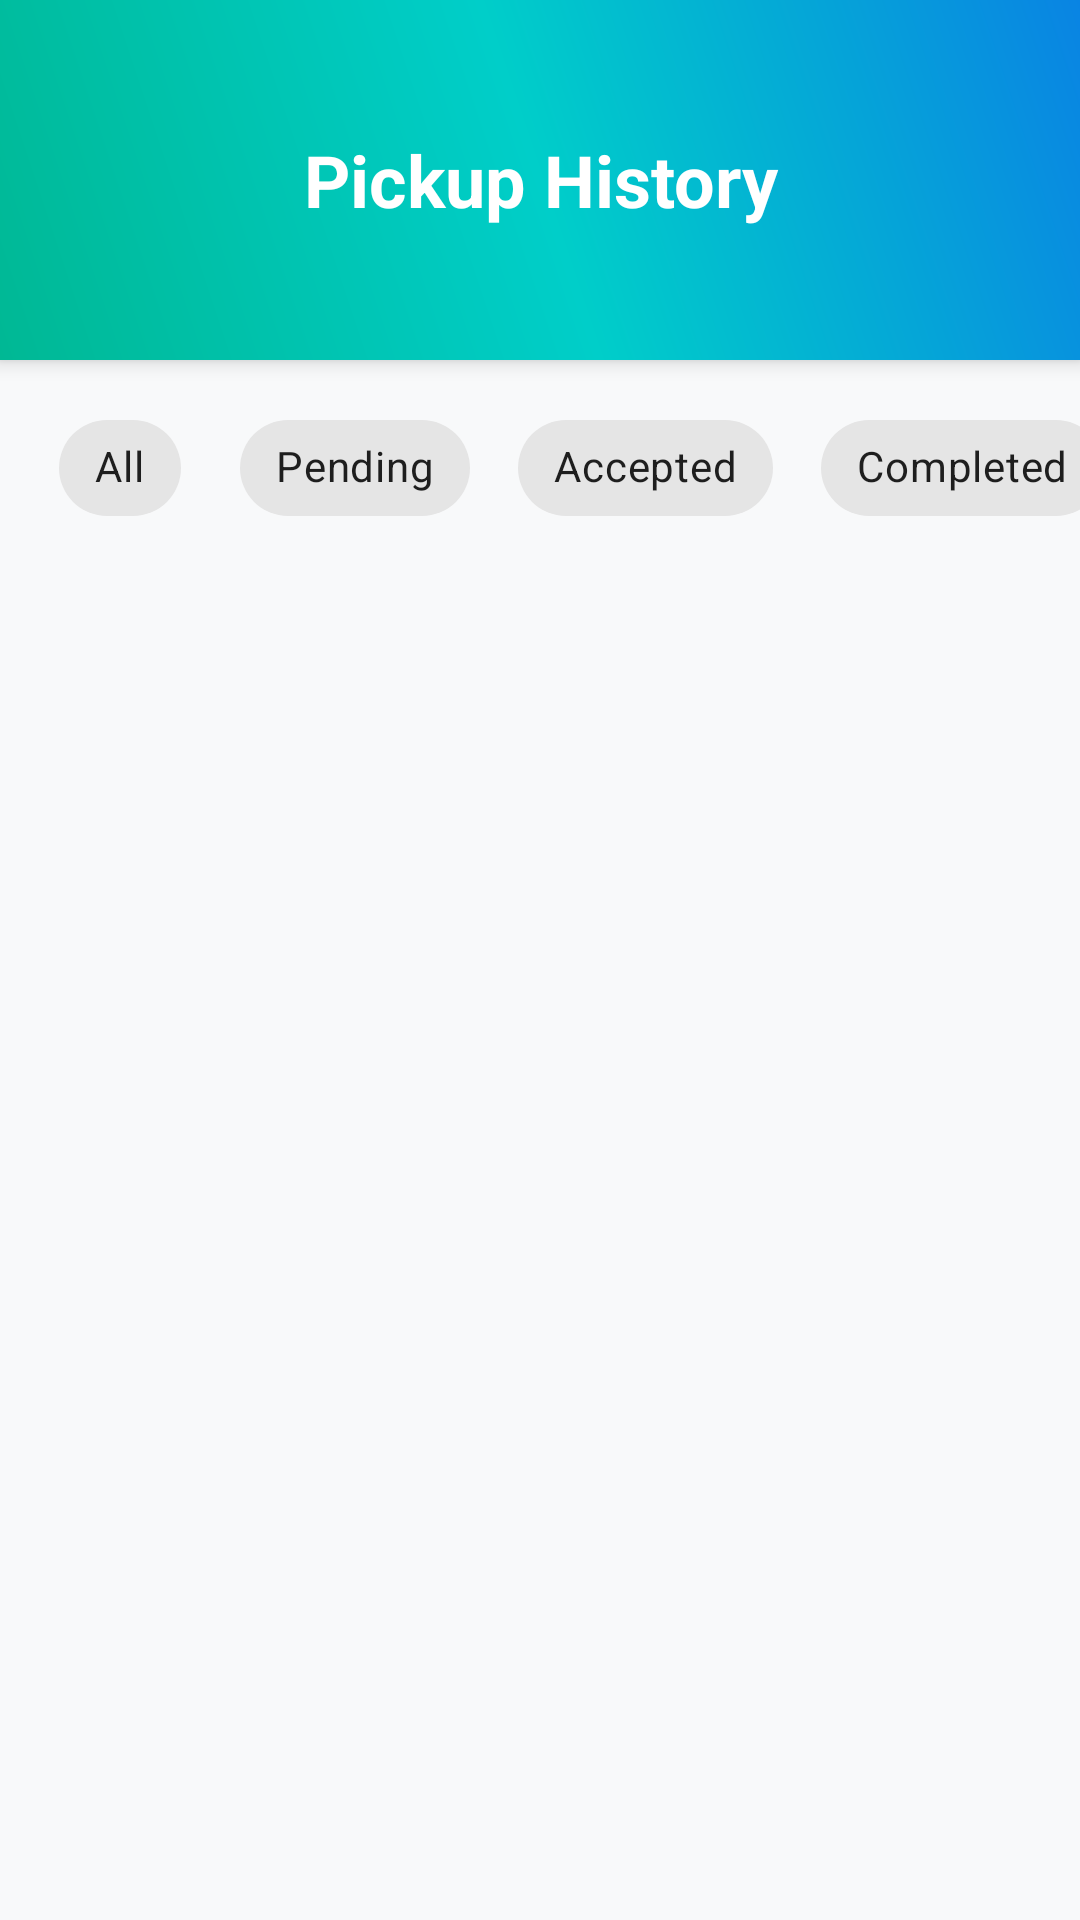

Here is an Android app screen rendered from its layout file. Give the layout XML and the strings, colors and styles it references.
<!-- AndroidManifest.xml: application theme Theme.EcoWaste -->
<!-- res/layout/activity_pickup_history.xml -->
<?xml version="1.0" encoding="utf-8"?>
<androidx.constraintlayout.widget.ConstraintLayout xmlns:android="http://schemas.android.com/apk/res/android"
    xmlns:app="http://schemas.android.com/apk/res-auto"
    xmlns:tools="http://schemas.android.com/tools"
    android:layout_width="match_parent"
    android:layout_height="match_parent"
    android:background="@color/background"
    tools:context=".activities.PickupHistoryActivity">

    
    <androidx.cardview.widget.CardView
        android:id="@+id/headerCard"
        android:layout_width="match_parent"
        android:layout_height="120dp"
        app:cardCornerRadius="0dp"
        app:cardElevation="4dp"
        app:layout_constraintTop_toTopOf="parent">

        <LinearLayout
            android:layout_width="match_parent"
            android:layout_height="match_parent"
            android:background="@drawable/gradient_splash"
            android:orientation="vertical"
            android:padding="20dp">

            <LinearLayout
                android:layout_width="match_parent"
                android:layout_height="wrap_content"
                android:layout_marginTop="20dp"
                android:orientation="horizontal"
                android:gravity="center_vertical">

                <ImageView
                    android:id="@+id/btnBack"
                    android:layout_width="40dp"
                    android:layout_height="40dp"
                    android:padding="8dp"
                    android:src="@drawable/ic_arrow_back"
                    app:tint="@color/white" />

                <TextView
                    android:layout_width="0dp"
                    android:layout_height="wrap_content"
                    android:layout_weight="1"
                    android:gravity="center"
                    android:text="Pickup History"
                    android:textColor="@color/white"
                    android:textSize="24sp"
                    android:textStyle="bold" />

                <ImageView
                    android:id="@+id/btnClearHistory"
                    android:layout_width="40dp"
                    android:layout_height="40dp"
                    android:padding="8dp"
                    android:src="@drawable/ic_delete"
                    app:tint="@color/white"
                    android:contentDescription="Clear History" />

            </LinearLayout>

        </LinearLayout>

    </androidx.cardview.widget.CardView>

    
    <HorizontalScrollView
        android:id="@+id/chipScrollView"
        android:layout_width="match_parent"
        android:layout_height="wrap_content"
        android:paddingStart="16dp"
        android:paddingVertical="12dp"
        android:scrollbars="none"
        app:layout_constraintTop_toBottomOf="@id/headerCard">

        <com.google.android.material.chip.ChipGroup
            android:id="@+id/chipGroup"
            android:layout_width="wrap_content"
            android:layout_height="wrap_content"
            app:singleSelection="true">

            <com.google.android.material.chip.Chip
                android:id="@+id/chipAll"
                android:layout_width="wrap_content"
                android:layout_height="wrap_content"
                android:layout_marginEnd="8dp"
                android:text="All" />

            <com.google.android.material.chip.Chip
                android:id="@+id/chipPending"
                android:layout_width="wrap_content"
                android:layout_height="wrap_content"
                android:layout_marginEnd="8dp"
                android:text="Pending" />

            <com.google.android.material.chip.Chip
                android:id="@+id/chipAccepted"
                android:layout_width="wrap_content"
                android:layout_height="wrap_content"
                android:layout_marginEnd="8dp"
                android:text="Accepted" />

            <com.google.android.material.chip.Chip
                android:id="@+id/chipCompleted"
                android:layout_width="wrap_content"
                android:layout_height="wrap_content"
                android:layout_marginEnd="8dp"
                android:text="Completed" />

            <com.google.android.material.chip.Chip
                android:id="@+id/chipDelivered"
                android:layout_width="wrap_content"
                android:layout_height="wrap_content"
                android:text="Delivered" />

        </com.google.android.material.chip.ChipGroup>

    </HorizontalScrollView>

    
    <androidx.recyclerview.widget.RecyclerView
        android:id="@+id/recyclerView"
        android:layout_width="match_parent"
        android:layout_height="0dp"
        android:paddingHorizontal="16dp"
        android:paddingBottom="16dp"
        app:layout_constraintBottom_toBottomOf="parent"
        app:layout_constraintTop_toBottomOf="@id/chipScrollView" />

    
    <LinearLayout
        android:id="@+id/emptyState"
        android:layout_width="match_parent"
        android:layout_height="match_parent"
        android:gravity="center"
        android:orientation="vertical"
        android:padding="24dp"
        android:visibility="gone"
        app:layout_constraintBottom_toBottomOf="parent"
        app:layout_constraintTop_toTopOf="parent">

        <ImageView
            android:layout_width="120dp"
            android:layout_height="120dp"
            android:src="@drawable/ic_empty"
            app:tint="@color/medium_gray" />

        <TextView
            android:layout_width="wrap_content"
            android:layout_height="wrap_content"
            android:layout_marginTop="16dp"
            android:text="No pickups found"
            android:textColor="@color/text_primary"
            android:textSize="18sp"
            android:textStyle="bold" />

        <TextView
            android:layout_width="wrap_content"
            android:layout_height="wrap_content"
            android:layout_marginTop="8dp"
            android:text="Your pickup history will appear here"
            android:textColor="@color/text_secondary"
            android:textSize="14sp" />

    </LinearLayout>

    
    <ProgressBar
        android:id="@+id/progressBar"
        android:layout_width="wrap_content"
        android:layout_height="wrap_content"
        android:layout_gravity="center"
        android:visibility="gone"
        app:layout_constraintBottom_toBottomOf="parent"
        app:layout_constraintEnd_toEndOf="parent"
        app:layout_constraintStart_toStartOf="parent"
        app:layout_constraintTop_toTopOf="parent" />

</androidx.constraintlayout.widget.ConstraintLayout>
<!-- resources referenced by this layout -->
<resources>
  <color name="background">#F8F9FA</color>
  <color name="medium_gray">#A4A4A4</color>
  <color name="text_primary">#2D3436</color>
  <color name="text_secondary">#636E72</color>
  <color name="white">#FFFFFF</color>
  <!-- drawable gradient_splash (drawable) -->
  <?xml version="1.0" encoding="utf-8"?>
  <shape xmlns:android="http://schemas.android.com/apk/res/android">
      <gradient
          android:angle="45"
          android:startColor="#00B894"
          android:centerColor="#00CEC9"
          android:endColor="#0984E3"
          android:type="linear" />
  </shape>
  <!-- drawable ic_empty (drawable) -->
  <?xml version="1.0" encoding="utf-8"?>
  <vector xmlns:android="http://schemas.android.com/apk/res/android"
      android:width="120dp"
      android:height="120dp"
      android:viewportWidth="24"
      android:viewportHeight="24">
      <path
          android:fillColor="#DDDDDD"
          android:pathData="M19,15h-1.2l-1,-2h2.2L19,15z M15.5,13h-3l-1,-2h3L15.5,13z M12,11h-3l-1,-2h3L12,11z M8.5,9H6.3l-1,2h2.2L8.5,9z M22,12c0,-5.52 -4.48,-10 -10,-10S2,6.48 2,12s4.48,10 10,10s10,-4.48 10,-10zM12,20c-4.41,0 -8,-3.59 -8,-8s3.59,-8 8,-8s8,3.59 8,8S16.41,20 12,20z"/>
  </vector>
  <style name="Theme.EcoWaste" parent="Theme.MaterialComponents.Light.NoActionBar">
          
          <item name="colorPrimary">@color/primary</item>
          <item name="colorPrimaryVariant">@color/primary_dark</item>
          <item name="colorOnPrimary">@color/white</item>
          <item name="colorSecondary">@color/secondary</item>
          <item name="colorSecondaryVariant">@color/secondary_dark</item>
          <item name="colorOnSecondary">@color/white</item>
          <item name="colorAccent">@color/accent</item>
          <item name="android:windowBackground">@color/background</item>
          <item name="android:statusBarColor">@color/primary_dark</item>
          <item name="android:navigationBarColor">@color/white</item>
  
          
          <item name="materialButtonStyle">@style/Widget.App.Button</item>
          <item name="materialCardViewStyle">@style/Widget.App.CardView</item>
      </style>
  <color name="primary">#00B894</color>
  <color name="primary_dark">#006266</color>
  <color name="secondary">#0984E3</color>
  <color name="secondary_dark">#0652DD</color>
  <color name="accent">#F1C40F</color>
  <style name="Widget.App.Button" parent="Widget.MaterialComponents.Button">
          <item name="cornerRadius">12dp</item>
          <item name="android:insetTop">0dp</item>
          <item name="android:insetBottom">0dp</item>
          <item name="android:paddingVertical">12dp</item>
          <item name="android:letterSpacing">0.05</item>
          <item name="android:textAllCaps">false</item>
          <item name="android:textStyle">bold</item>
      </style>
  <style name="Widget.App.CardView" parent="Widget.MaterialComponents.CardView">
          <item name="cardCornerRadius">20dp</item>
          <item name="cardElevation">4dp</item>
          <item name="strokeWidth">0dp</item>
          <item name="android:layout_margin">8dp</item>
      </style>
</resources>
